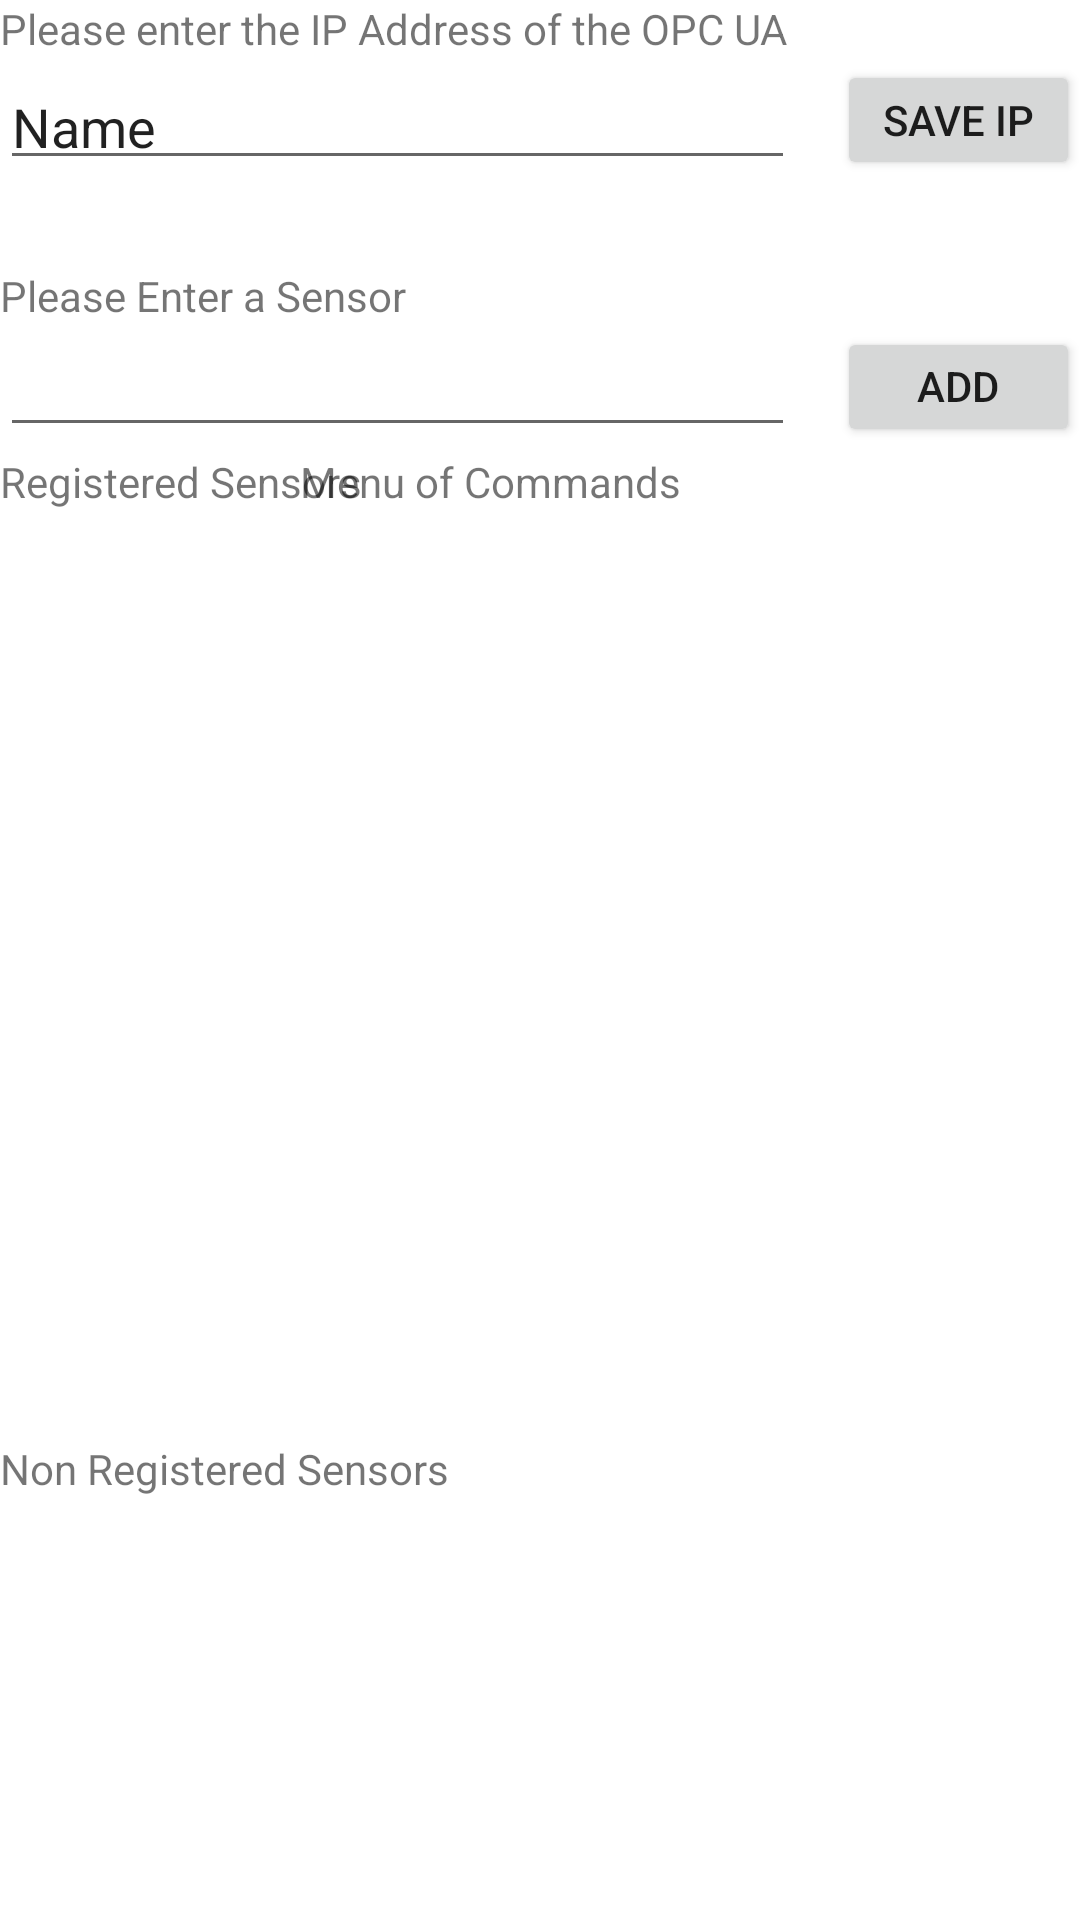

Produce the Android XML layout that renders to this screen, including the resource entries it uses.
<!-- AndroidManifest.xml: fallback theme Theme.MaterialComponents.DayNight.NoActionBar -->
<!-- res/layout/activity_start_window.xml -->
<?xml version="1.0" encoding="utf-8"?>
<RelativeLayout xmlns:android="http://schemas.android.com/apk/res/android"
    android:layout_width="match_parent" android:layout_height="match_parent">

    <TextView
        android:id="@+id/textViewIP"
        android:layout_width="300dp"
        android:layout_height="20dp"
        android:layout_alignParentStart="true"
        android:layout_alignParentTop="true"
        android:text="Please enter the IP Address of the OPC UA Server" />

    <EditText
        android:id="@+id/editTextServerIP"
        android:layout_width="265dp"
        android:layout_height="40dp"
        android:layout_alignParentStart="true"
        android:layout_below="@+id/textViewIP"
        android:ems="10"
        android:inputType="textPersonName"
        android:text="Name" />

    <Button
        android:id="@+id/saveURL"
        android:layout_width="120dp"
        android:layout_height="40dp"
        android:layout_alignTop="@+id/editTextServerIP"
        android:layout_marginStart="14dp"
        android:layout_toEndOf="@+id/editTextServerIP"
        android:text="Save IP" />

    <TextView
        android:id="@+id/textViewSensor"
        android:layout_width="150dp"
        android:layout_height="20dp"
        android:layout_alignParentStart="true"
        android:layout_below="@+id/editTextServerIP"
        android:layout_marginTop="29dp"
        android:text="Please Enter a Sensor" />

    <EditText
        android:id="@+id/sensorName1"
        android:layout_width="265dp"
        android:layout_height="40dp"
        android:layout_alignParentStart="true"
        android:layout_below="@+id/textViewSensor"
        android:ems="10"
        android:inputType="textPersonName" />

    <Button
        android:id="@+id/addSensor"
        android:layout_width="120dp"
        android:layout_height="40dp"
        android:layout_alignStart="@+id/saveURL"
        android:layout_alignTop="@+id/sensorName1"
        android:text="Add Sensor" />

    <Button
        android:id="@+id/deleteSensor"
        android:layout_width="120dp"
        android:layout_height="40dp"
        android:layout_alignTop="@+id/addSensor"
        android:layout_marginStart="18dp"
        android:layout_toEndOf="@+id/addSensor"
        android:text="Del Sensor" />

    <ListView
        android:id="@+id/listViewSensors"
        android:layout_width="200dp"
        android:layout_height="310dp"
        android:layout_marginTop="21dp"
        android:layout_below="@+id/sensorName1"
        android:layout_alignParentStart="true" />

    <ListView
        android:id="@+id/listViewOperations"
        android:layout_width="260dp"
        android:layout_height="280dp"
        android:layout_alignTop="@+id/listViewSensors"
        android:layout_alignParentEnd="true" />

    <TextView
        android:id="@+id/textViewInformation"
        android:layout_width="wrap_content"
        android:layout_height="wrap_content"
        android:layout_alignTop="@+id/listViewSensors"
        android:layout_marginTop="16dp"
        android:layout_toEndOf="@+id/listViewSensors" />

    <TextView
        android:id="@+id/textViewAllSensors"
        android:layout_width="wrap_content"
        android:layout_height="wrap_content"
        android:layout_alignStart="@+id/listViewOperations"
        android:layout_below="@+id/listViewOperations"
        android:layout_marginStart="96dp"
        android:layout_marginTop="23dp" />

    <ListView
        android:id="@+id/listViewnotfound"
        android:layout_width="200dp"
        android:layout_height="match_parent"
        android:layout_alignEnd="@+id/textViewInformation"
        android:layout_alignParentBottom="true"
        android:layout_below="@+id/textView9"
        android:layout_toStartOf="@+id/addSensor"
        android:textColor="#00BB00" />

    <TextView
        android:id="@+id/textView"
        android:layout_width="wrap_content"
        android:layout_height="wrap_content"
        android:layout_above="@+id/textViewInformation"
        android:layout_alignParentStart="true"
        android:text="Registered Sensors" />

    <TextView
        android:id="@+id/textView3"
        android:layout_width="wrap_content"
        android:layout_height="wrap_content"
        android:text="Menu of Commands"
        android:layout_above="@+id/listViewOperations"
        android:layout_alignStart="@+id/listViewOperations" />

    <TextView
        android:id="@+id/textView9"
        android:layout_width="wrap_content"
        android:layout_height="wrap_content"
        android:layout_alignParentStart="true"
        android:layout_below="@+id/listViewSensors"
        android:text="Non Registered Sensors" />

</RelativeLayout>
<!-- resources referenced by this layout -->
<resources>

</resources>
